Run: headless pygame with SDL's dummy video driver; simulated clock (each Clock.tick advances the game by its frame time, no real sleeping); random seed 0; keys injected as events and as key.get_pressed() state; no mouse input.
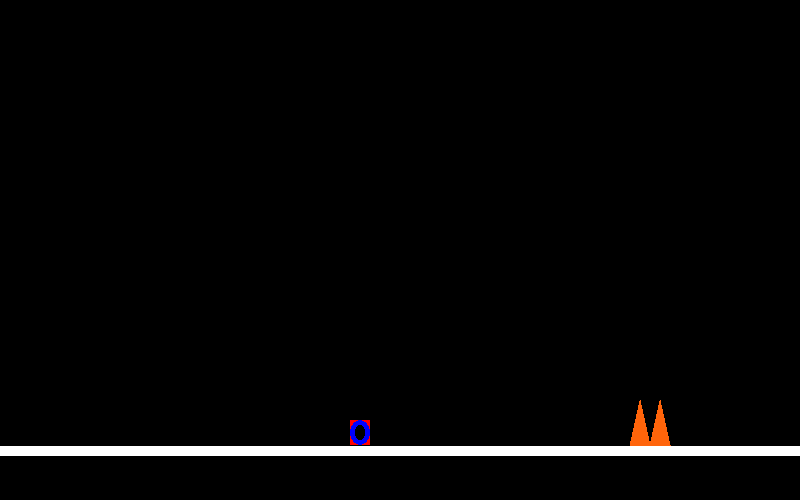
Frame 1 of 4 · flips 1–60 · no input
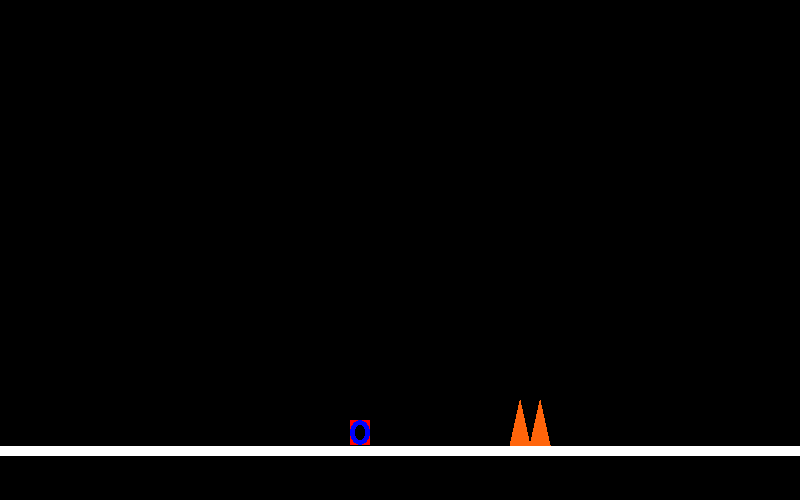
Frame 2 of 4 · flips 61–180 · tapped SPACE, RETURN · held RIGHT (→), D
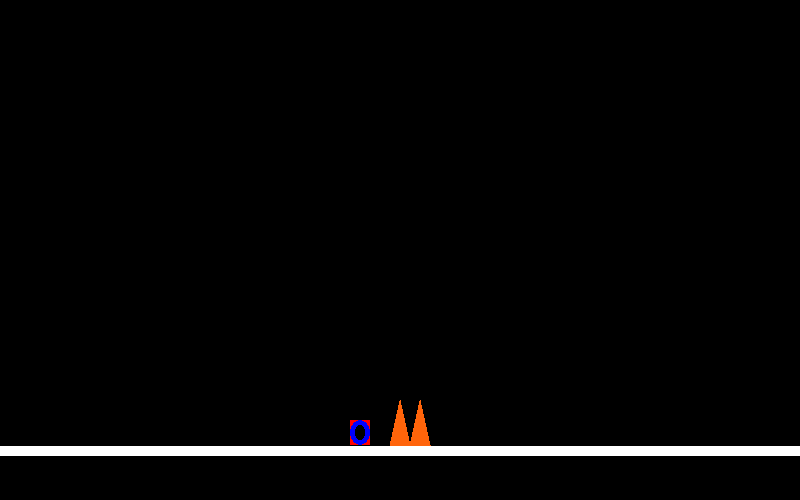
Frame 3 of 4 · flips 181–300 · held DOWN (↓), S
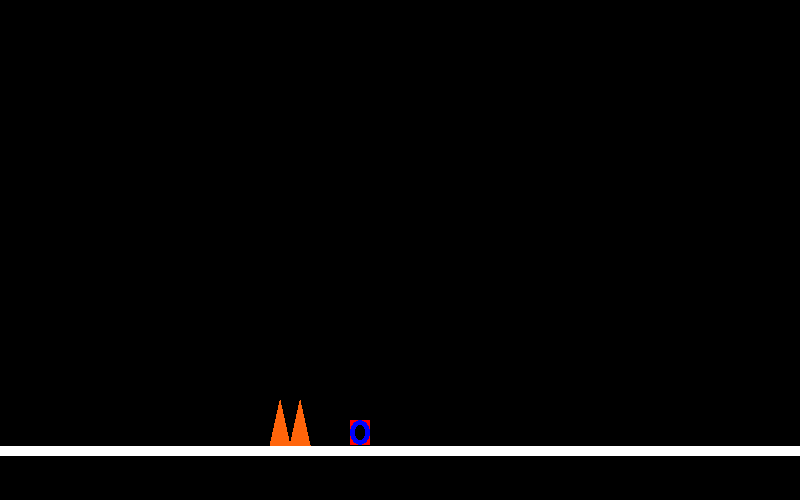
Frame 4 of 4 · flips 301–420 · held LEFT (←), A, UP (↑), W

The pygame program that drew these frames:

import pygame

BLACK = (0, 0, 0,)
WHITE = (255, 255, 255) 
RED = (255, 0 , 0)
BLUE = (0, 0, 255)
GREEN = (0, 255, 0)
ORANGE = (255,100,10)
offset = 0

o_1 = 700
o_2 = 720


speed = 100
pygame.init()

size = (800, 500)
screen = pygame.display.set_mode(size)

pygame.display.set_caption("Dash n Jump")

clock = pygame.time.Clock()



done = False

while not done:
    for event in pygame.event.get():
        if event.type == pygame.QUIT:
            done = True
    
    #Game logic
    offset += 1
    o1 = o_1 - offset
    o2 = o_2 - offset

    if (offset > 700):
        offset = 0
           

    
    #Draw
    screen.fill(BLACK)
     
    pygame.draw.line(screen, WHITE, [0, 450], [3000, 450], 10)
    pygame.draw.rect(screen, RED, [350, 420, 20, 25], 5)
    pygame.draw.ellipse(screen, BLUE, [350, 420, 20, 25], 5)
    
    pygame.draw.polygon(screen, ORANGE,[[o1, 400], [o1 -10, 445], [o1 +10, 445]])
    pygame.draw.polygon(screen, ORANGE,[[o2, 400], [o2 -10, 445], [o2 +10, 445]])
    pygame.display.flip()
    
    clock.tick(speed)


pygame.quit()
